The GitHub repository ayush-sawant-ai/Brain-Tumor-Detection contains a labelled image folder "processed" with 4 categories: glioma, meningioma, no tumor, pituitary tumor. Examples follow, each with its label.

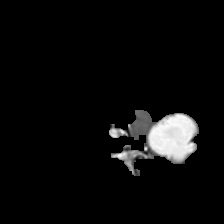
Label: meningioma

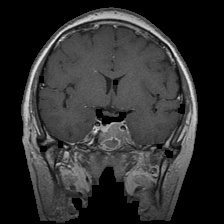
Label: pituitary tumor

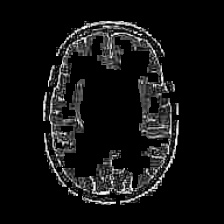
Label: no tumor

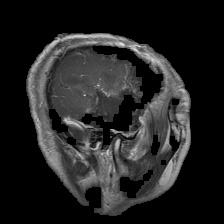
Label: glioma

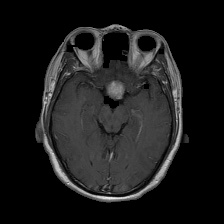
Label: pituitary tumor

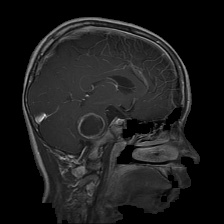
Label: glioma
